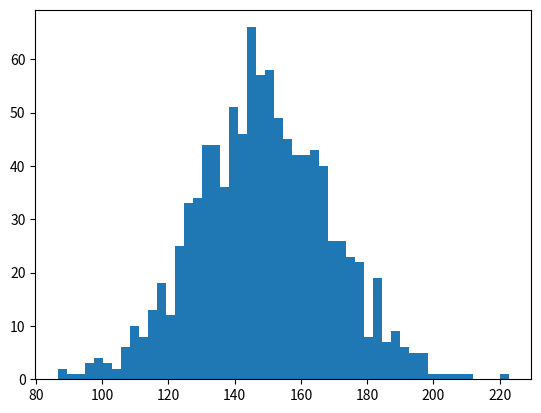

Write Python code to recreate this figure.
# -*- coding: utf-8 -*-
"""
Created on Mon May 20 12:01:31 2019

[redacted]
"""

"""
Code Challenge
  Name: 
    Normally Distributed Random Data
  Filename: 
    normal_dist.py
  Problem Statement:
    Create a normally distributed random data with parameters:
    Centered around 150.
    Standard Deviation of 20.
    Total 1000 data points.
    
    Plot the histogram using matplotlib (bucket size =100) and observe the shape.
    Calculate Standard Deviation and Variance. 
"""

import numpy as np
values = np.random.normal(150,20,1000)
print(values)


import matplotlib.pyplot as plt

plt.hist(values, 50)
plt.show()


sd = np.std(values)

print("Standard Deviation is: ", sd)
print("Variance is: ",sd**2 )